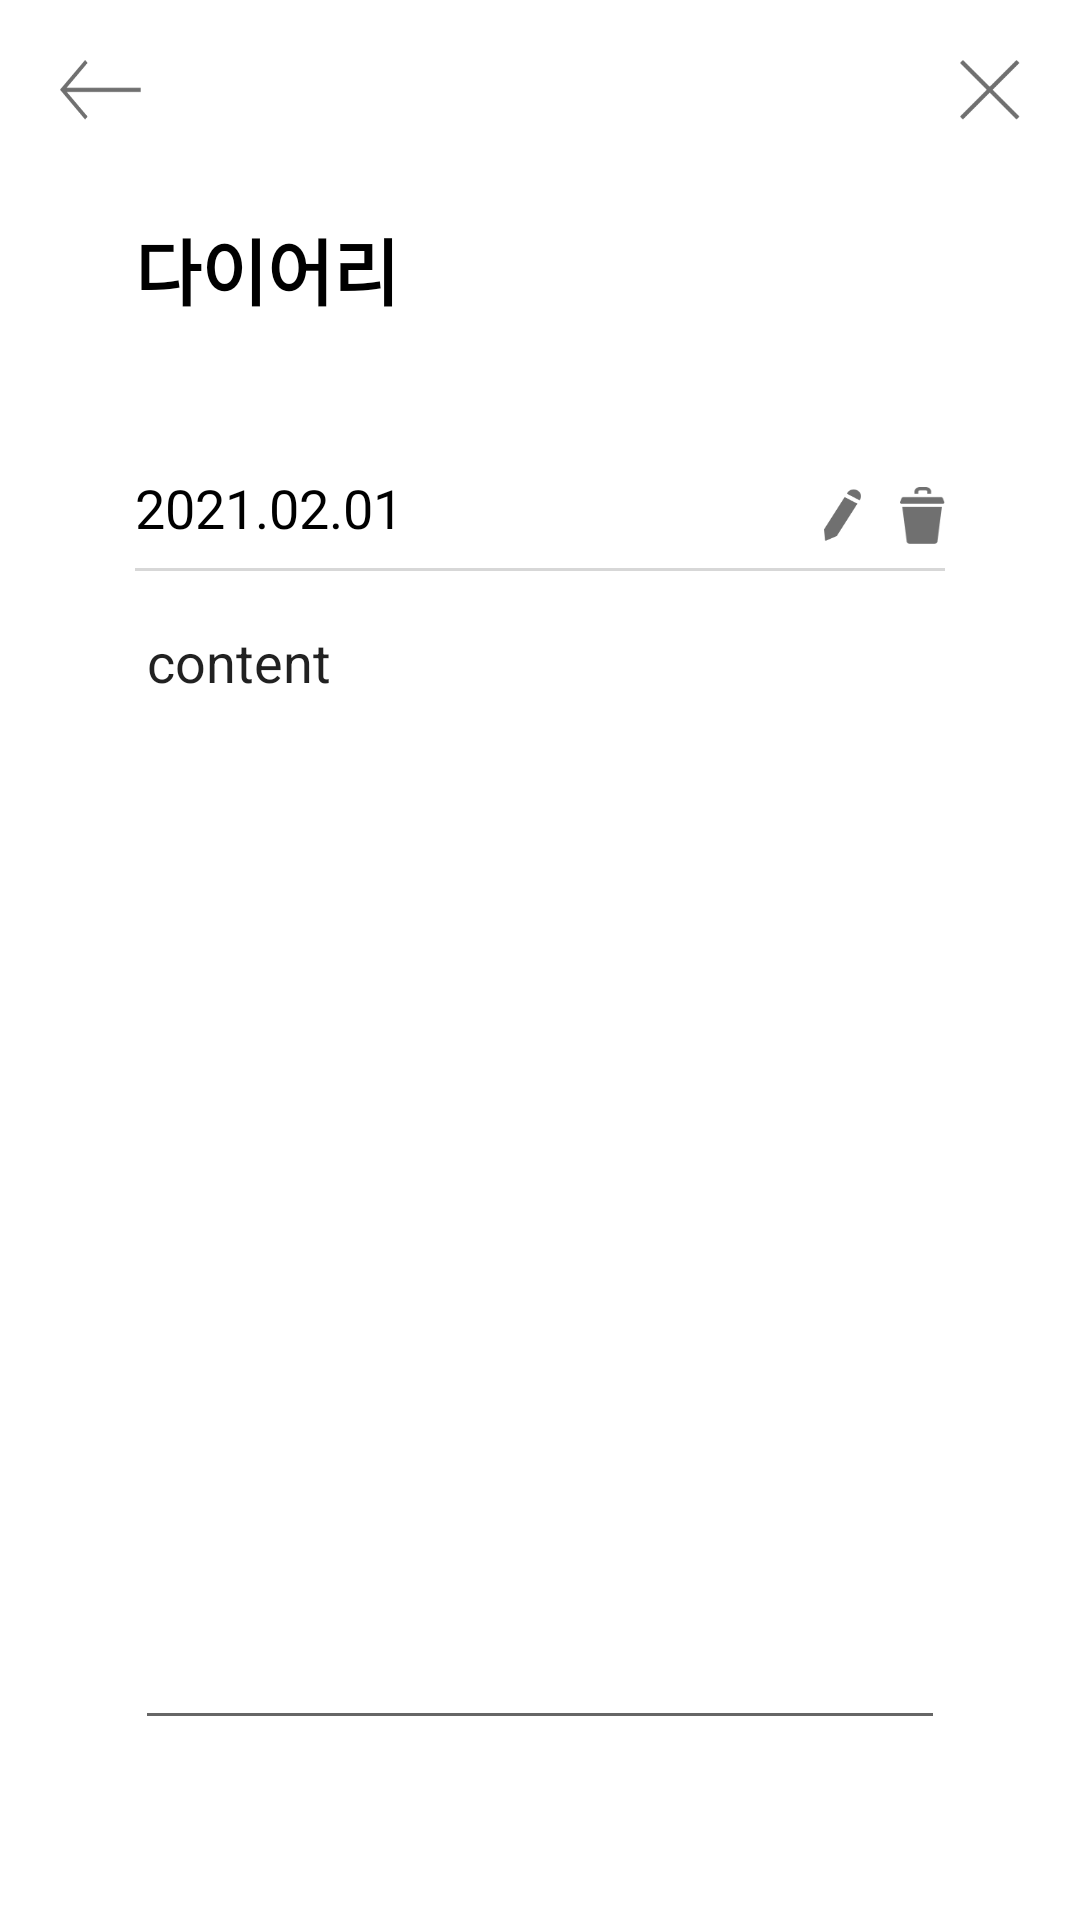

Android layout source for this screen:
<!-- AndroidManifest.xml: application theme Theme.Dailygreen_app -->
<!-- res/layout/activity_diary_detail.xml -->
<?xml version="1.0" encoding="utf-8"?>
<androidx.constraintlayout.widget.ConstraintLayout xmlns:android="http://schemas.android.com/apk/res/android"
    xmlns:app="http://schemas.android.com/apk/res-auto"
    xmlns:tools="http://schemas.android.com/tools"
    android:layout_width="match_parent"
    android:layout_height="match_parent"
    tools:context=".DiaryDetailActivity">

    <android.widget.Button
        android:id="@+id/btn_close_diary"
        android:layout_width="20dp"
        android:layout_height="20dp"
        android:layout_marginTop="20dp"
        android:layout_marginEnd="20dp"
        android:background="@drawable/btn_close"
        app:layout_constraintEnd_toEndOf="parent"
        app:layout_constraintTop_toTopOf="parent" />

    <android.widget.Button
        android:id="@+id/btn_delete_diary"
        android:layout_width="15dp"
        android:layout_height="19dp"
        android:layout_marginEnd="45dp"
        android:layout_marginBottom="8dp"
        android:background="@drawable/icon_delete"
        app:layout_constraintBottom_toTopOf="@+id/textView16"
        app:layout_constraintEnd_toEndOf="parent" />

    <android.widget.Button
        android:id="@+id/btn_edit_diary"
        android:layout_width="15dp"
        android:layout_height="19dp"
        android:layout_marginEnd="12dp"
        android:layout_marginBottom="8dp"
        android:background="@drawable/icon_edit"
        app:layout_constraintBottom_toTopOf="@+id/textView16"
        app:layout_constraintEnd_toStartOf="@+id/btn_delete_diary" />

    <TextView
        android:id="@+id/textView14"
        android:layout_width="wrap_content"
        android:layout_height="wrap_content"
        android:layout_marginStart="45dp"
        android:layout_marginTop="72dp"
        android:text="다이어리"
        android:textColor="@color/black"
        android:textSize="24sp"
        android:textStyle="bold"
        app:layout_constraintStart_toStartOf="parent"
        app:layout_constraintTop_toTopOf="parent" />

    <android.widget.Button
        android:id="@+id/btn_back_diary"
        android:layout_width="27dp"
        android:layout_height="20dp"
        android:layout_marginStart="20dp"
        android:layout_marginTop="20dp"
        android:background="@drawable/icon_back"
        app:layout_constraintStart_toStartOf="parent"
        app:layout_constraintTop_toTopOf="parent" />

    <TextView
        android:id="@+id/text_date_diary_detail1"
        android:layout_width="wrap_content"
        android:layout_height="wrap_content"
        android:layout_marginStart="45dp"
        android:layout_marginTop="50dp"
        android:text="2021.02.01"
        android:textColor="@color/black"
        android:textSize="18sp"
        app:layout_constraintStart_toStartOf="parent"
        app:layout_constraintTop_toBottomOf="@+id/textView14" />

    <TextView
        android:id="@+id/textView16"
        android:layout_width="0dp"
        android:layout_height="1dp"
        android:layout_marginStart="45dp"
        android:layout_marginTop="8dp"
        android:layout_marginEnd="45dp"
        android:background="#D7D7D7"
        app:layout_constraintEnd_toEndOf="parent"
        app:layout_constraintStart_toStartOf="parent"
        app:layout_constraintTop_toBottomOf="@+id/text_date_diary_detail1" />

    <EditText
        android:id="@+id/edt_text_diary_detail1"
        android:layout_width="0dp"
        android:layout_height="0dp"
        android:layout_marginStart="45dp"
        android:layout_marginTop="8dp"
        android:layout_marginEnd="45dp"
        android:layout_marginBottom="60dp"
        android:gravity="top"
        android:inputType="textMultiLine"
        android:scrollHorizontally="false"
        android:text="content"
        app:layout_constraintBottom_toBottomOf="parent"
        app:layout_constraintEnd_toEndOf="parent"
        app:layout_constraintStart_toStartOf="parent"
        app:layout_constraintTop_toBottomOf="@+id/textView16" />
</androidx.constraintlayout.widget.ConstraintLayout>
<!-- resources referenced by this layout -->
<resources>
  <color name="black">#FF000000</color>
  <!-- drawable btn_close: png bitmap (drawable, 1349 bytes) -->
  <!-- drawable icon_back: png bitmap (drawable-v24, 1100 bytes) -->
  <!-- drawable icon_delete: png bitmap (drawable, 1045 bytes) -->
  <!-- drawable icon_edit: png bitmap (drawable, 2097 bytes) -->
  <style name="Theme.Dailygreen_app" parent="Theme.MaterialComponents.DayNight.NoActionBar">
          
          <item name="colorPrimary">@color/purple_500</item>
          <item name="colorPrimaryVariant">@color/bottomcolor</item>
          <item name="colorOnPrimary">@color/white</item>
          
          <item name="colorSecondary">@color/teal_200</item>
          <item name="colorSecondaryVariant">@color/teal_700</item>
          <item name="colorOnSecondary">@color/black</item>
          
          <item name="android:statusBarColor" tools:targetApi="l">?attr/colorPrimaryVariant</item>
          
      </style>
  <color name="purple_500">#FF6200EE</color>
  <color name="bottomcolor">#394e48</color>
  <color name="white">#FFFFFFFF</color>
  <color name="teal_200">#FF03DAC5</color>
  <color name="teal_700">#FF018786</color>
</resources>
